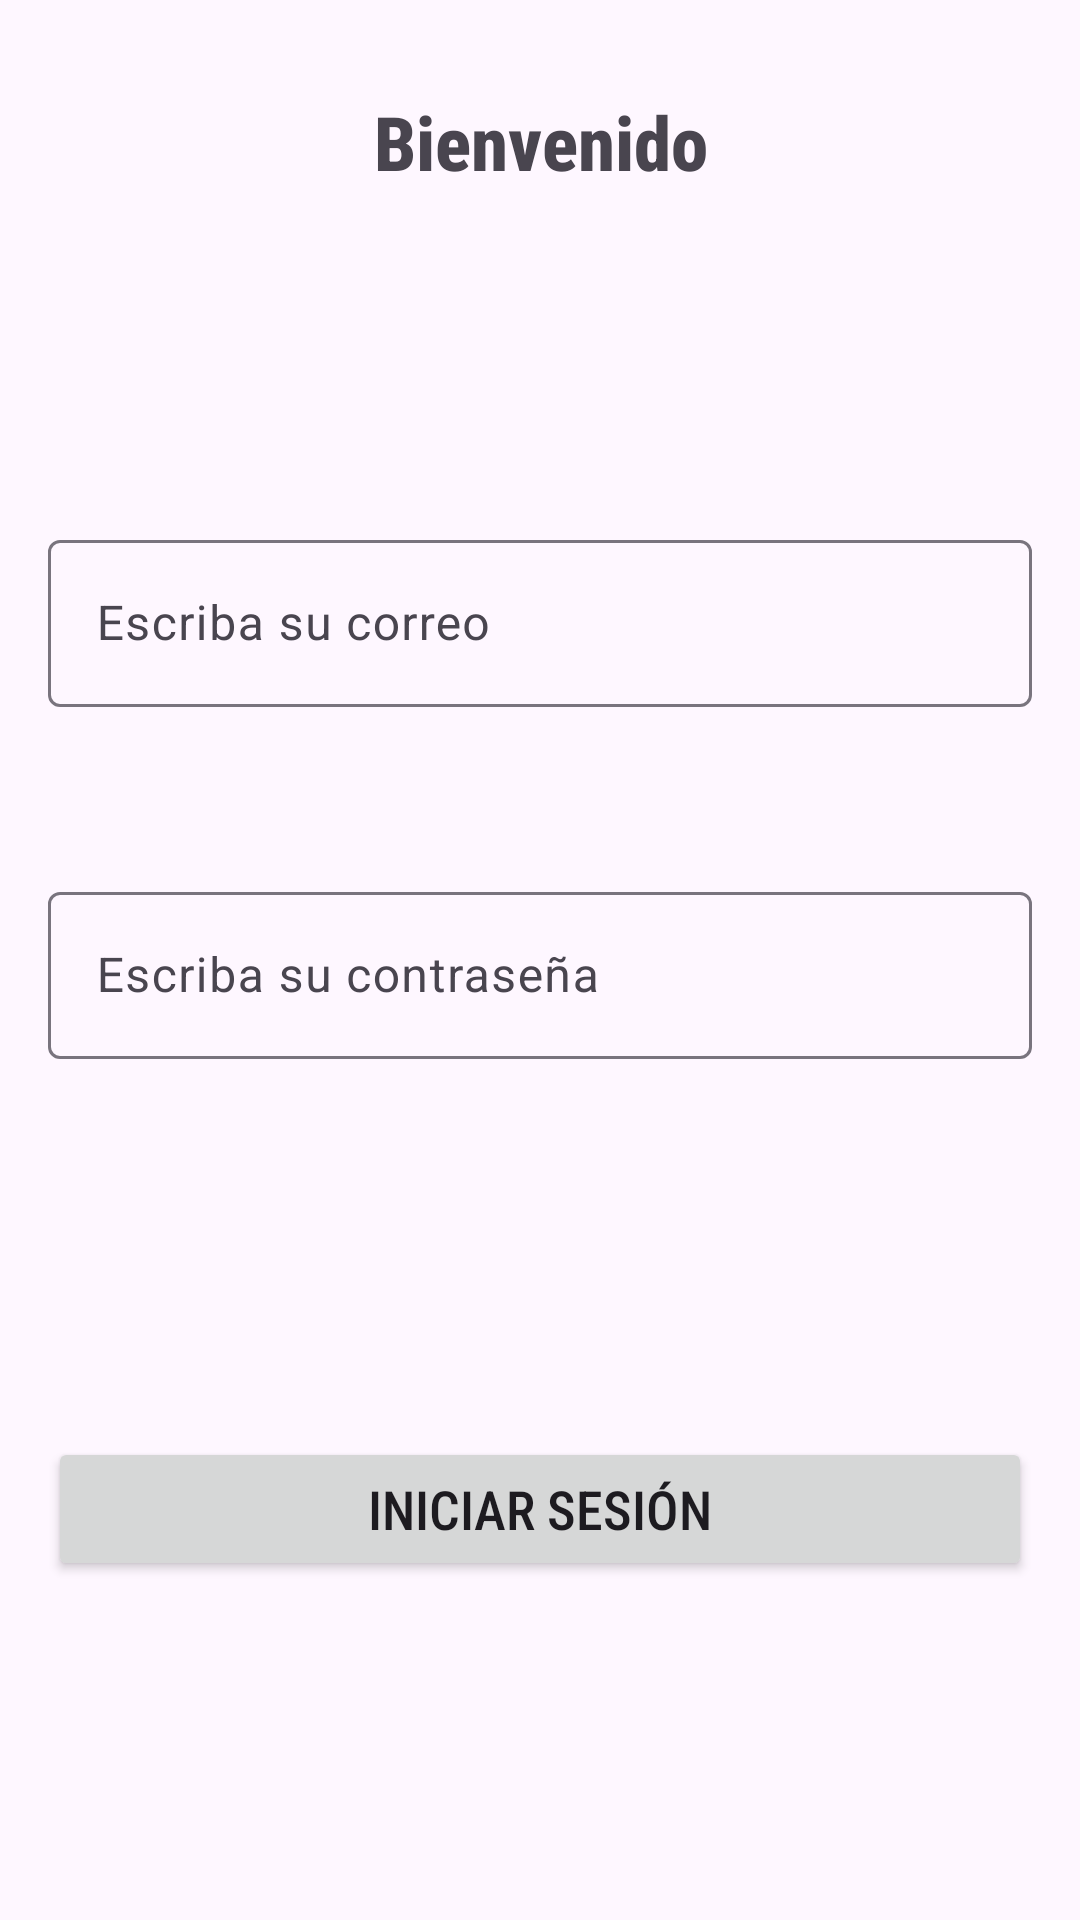

The Android layout XML behind this screen, and the referenced resources:
<!-- AndroidManifest.xml: application theme Theme.ProyectoL -->
<!-- res/layout/activity_login.xml -->
<?xml version="1.0" encoding="utf-8"?>
<androidx.constraintlayout.widget.ConstraintLayout
    xmlns:android="http://schemas.android.com/apk/res/android"
    xmlns:app="http://schemas.android.com/apk/res-auto"
    xmlns:tools="http://schemas.android.com/tools"
    android:layout_width="match_parent"
    android:layout_height="match_parent"
    tools:context=".LoginActivity">
    <com.google.android.material.textview.MaterialTextView
        android:id="@+id/msgBienvenido"
        android:layout_width="match_parent"
        android:layout_height="wrap_content"
        app:layout_constraintStart_toStartOf="parent"
        app:layout_constraintEnd_toEndOf="parent"
        app:layout_constraintTop_toTopOf="parent"
        app:layout_constraintBottom_toBottomOf="parent"
        app:layout_constraintVertical_bias="0.05"
        android:textAlignment="center"
        android:textSize="25sp"
        android:textStyle="bold"
        android:fontFamily="sans-serif-condensed-medium"
        android:text="Bienvenido"/>
    <com.google.android.material.textfield.TextInputLayout
        android:id="@+id/emailLyout"
        android:layout_width="match_parent"
        android:fontFamily="sans-serif-condensed-medium"
        android:layout_height="wrap_content"
        app:layout_constraintEnd_toEndOf="parent"
        app:layout_constraintStart_toStartOf="parent"
        app:layout_constraintTop_toBottomOf="@id/msgBienvenido"
        app:layout_constraintBottom_toBottomOf="parent"
        app:layout_constraintVertical_bias="0.20"
        style="@style/Widget.Material3.AutoCompleteTextView.OutlinedBox.Dense" >
        <com.google.android.material.textfield.TextInputEditText
            android:id="@+id/edtEmail"
            android:layout_width="match_parent"
            android:layout_height="wrap_content"
            android:inputType="textEmailAddress"
            android:hint="Escriba su correo"/>
    </com.google.android.material.textfield.TextInputLayout>

    <com.google.android.material.textfield.TextInputLayout
        android:id="@+id/passwordLyout"
        android:layout_width="match_parent"
        android:layout_height="wrap_content"
        android:fontFamily="sans-serif-condensed-medium"
        app:layout_constraintEnd_toEndOf="parent"
        app:layout_constraintStart_toStartOf="parent"
        app:layout_constraintTop_toBottomOf="@id/emailLyout"
        app:layout_constraintBottom_toBottomOf="parent"
        app:layout_constraintVertical_bias="0.10"
        style="@style/Widget.Material3.AutoCompleteTextView.OutlinedBox.Dense" >
        <com.google.android.material.textfield.TextInputEditText
            android:id="@+id/edtPassword"
            android:layout_width="match_parent"
            android:layout_height="wrap_content"
            android:inputType="textPassword"
            android:hint="Escriba su contraseña"/>
    </com.google.android.material.textfield.TextInputLayout>

    <Button
        android:id="@+id/btnIniciarSesion"
        android:layout_width="match_parent"
        android:layout_height="wrap_content"
        android:text="Iniciar sesión"
        android:textSize="18sp"
        android:fontFamily="sans-serif-condensed-medium"
        app:layout_constraintStart_toStartOf="parent"
        app:layout_constraintEnd_toEndOf="parent"
        app:layout_constraintTop_toBottomOf="@id/passwordLyout"
        android:layout_margin="16dp"
        app:layout_constraintBottom_toBottomOf="parent"/>
</androidx.constraintlayout.widget.ConstraintLayout>
<!-- resources referenced by this layout -->
<resources>
  <style name="Theme.ProyectoL" parent="Base.Theme.ProyectoL" />
  <style name="Base.Theme.ProyectoL" parent="Theme.Material3.DayNight.NoActionBar">
          
          <item name="colorPrimary">@color/primary</item>
          <item name="android:statusBarColor">@color/primary</item>
      </style>
  <color name="primary">#673AB7</color>
</resources>
